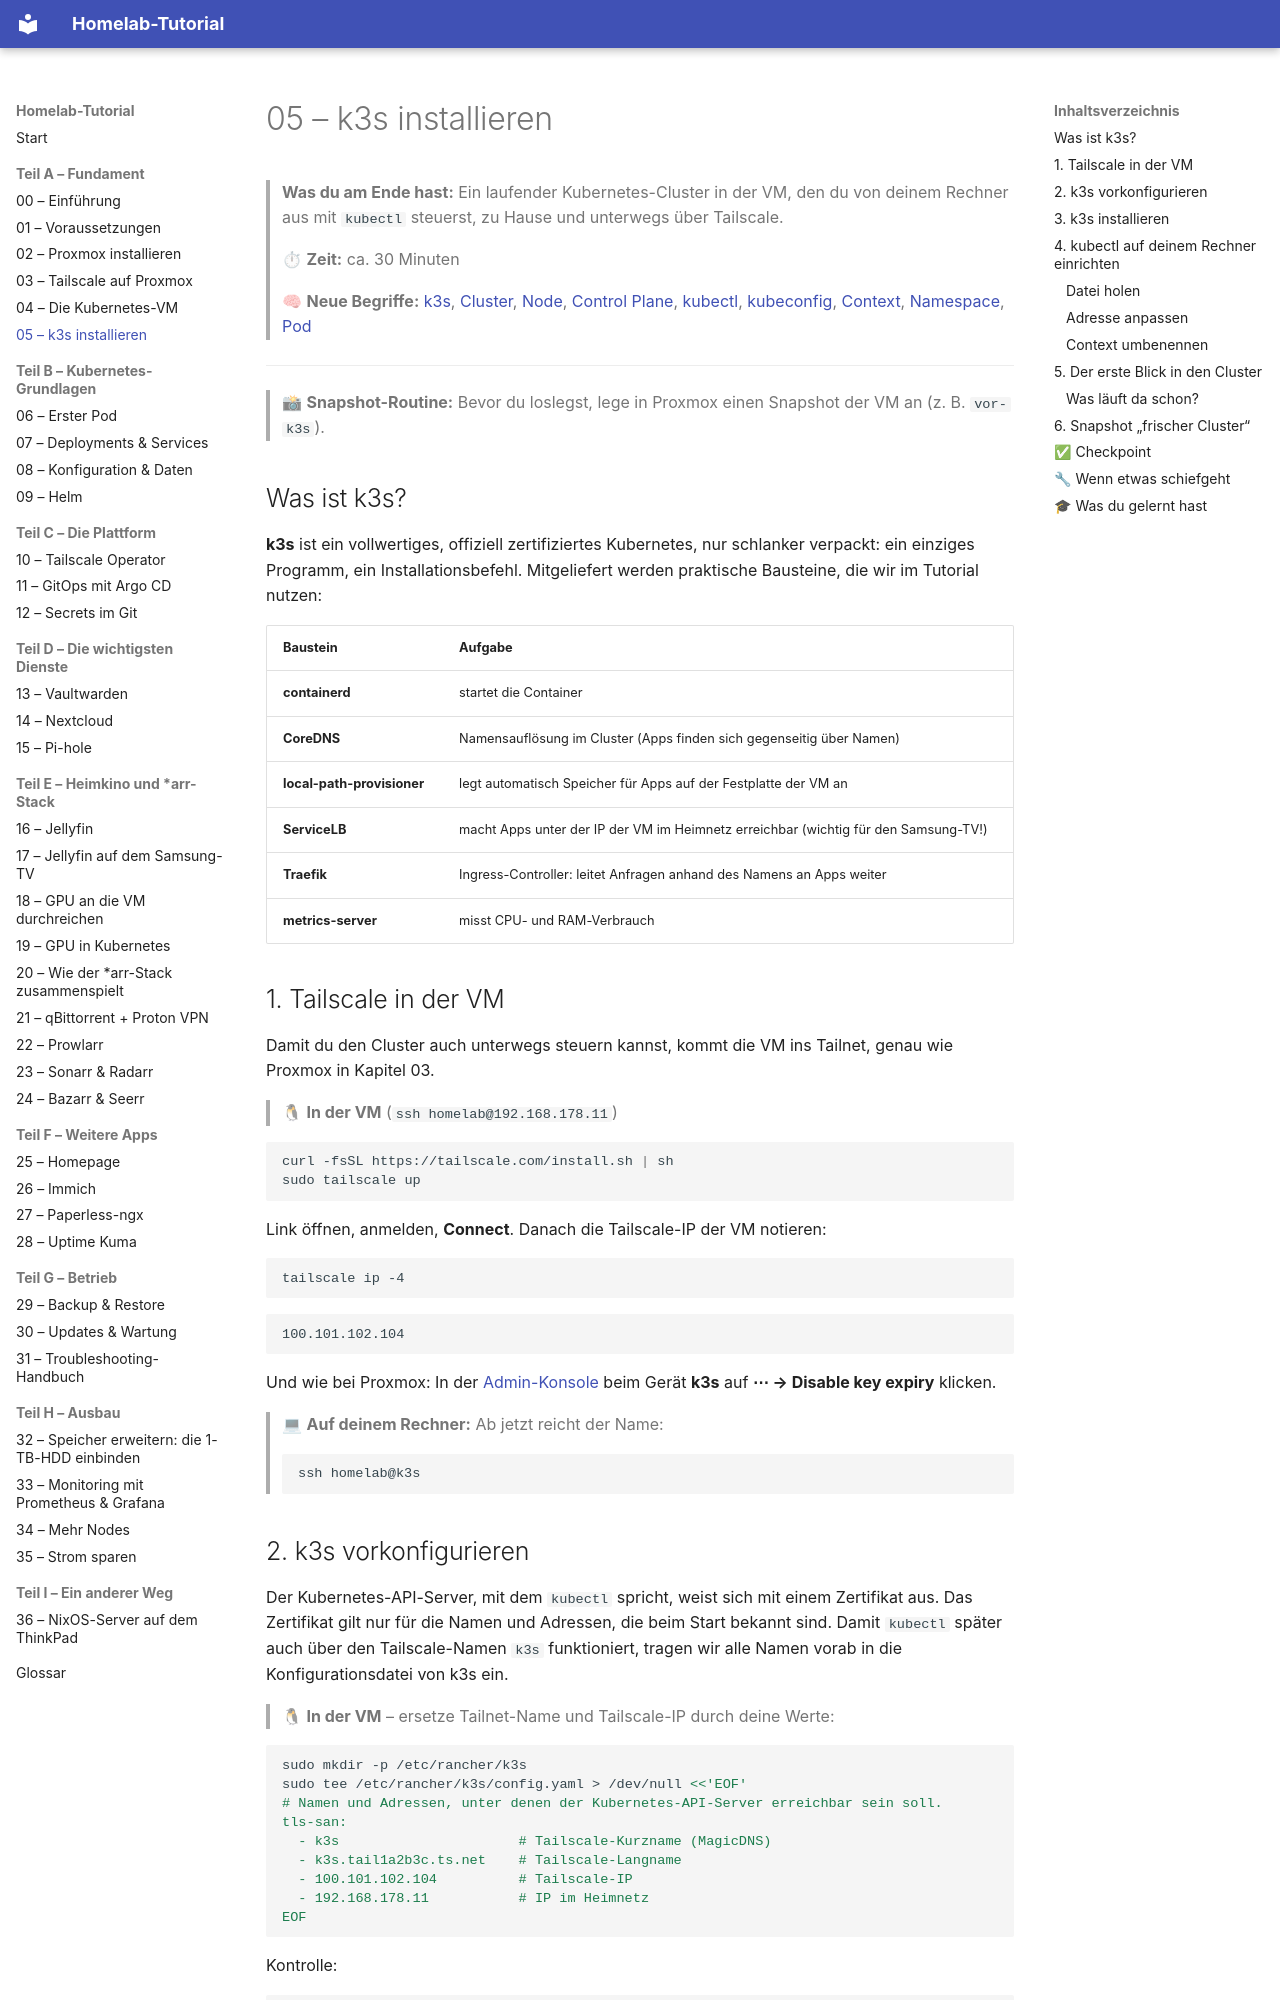

repository: Katagawa94/homelab-tutorial · page: 05-k3s-installieren/index.html · generator: mkdocs

# 05 – k3s installieren

> **Was du am Ende hast:** Ein laufender Kubernetes-Cluster in der VM, den du von deinem Rechner aus mit `kubectl`
> steuerst, zu Hause und unterwegs über Tailscale.
>
> ⏱ **Zeit:** ca. 30 Minuten
>
> 🧠 **Neue Begriffe:** [k3s](glossar.md#container--kubernetes), [Cluster](glossar.md#container--kubernetes),
> [Node](glossar.md#container--kubernetes), [Control Plane](glossar.md#container--kubernetes),
> [kubectl](glossar.md#container--kubernetes), [kubeconfig](glossar.md#container--kubernetes),
> [Context](glossar.md#container--kubernetes), [Namespace](glossar.md#container--kubernetes), [Pod](glossar.md#container--kubernetes)

---

> 📸 **Snapshot-Routine:** Bevor du loslegst, lege in Proxmox einen Snapshot der VM an (z. B. `vor-k3s`).

## Was ist k3s?

**k3s** ist ein vollwertiges, offiziell zertifiziertes Kubernetes, nur schlanker verpackt: ein einziges Programm, ein
Installationsbefehl. Mitgeliefert werden praktische Bausteine, die wir im Tutorial nutzen:

| Baustein | Aufgabe |
|----------|---------|
| **containerd** | startet die Container |
| **CoreDNS** | Namensauflösung im Cluster (Apps finden sich gegenseitig über Namen) |
| **local-path-provisioner** | legt automatisch Speicher für Apps auf der Festplatte der VM an |
| **ServiceLB** | macht Apps unter der IP der VM im Heimnetz erreichbar (wichtig für den Samsung-TV!) |
| **Traefik** | Ingress-Controller: leitet Anfragen anhand des Namens an Apps weiter |
| **metrics-server** | misst CPU- und RAM-Verbrauch |

## 1. Tailscale in der VM

Damit du den Cluster auch unterwegs steuern kannst, kommt die VM ins Tailnet, genau wie Proxmox in Kapitel 03.

> 🐧 **In der VM** (`ssh homelab@192.168.178.11`)

```bash
curl -fsSL https://tailscale.com/install.sh | sh
sudo tailscale up
```

Link öffnen, anmelden, **Connect**. Danach die Tailscale-IP der VM notieren:

```bash
tailscale ip -4
```

```
100.101.102.104
```

Und wie bei Proxmox: In der [Admin-Konsole](https://login.tailscale.com/admin/machines) beim Gerät **k3s** auf
**⋯ → Disable key expiry** klicken.

> 💻 **Auf deinem Rechner:** Ab jetzt reicht der Name:
>
> ```bash
> ssh homelab@k3s
> ```
